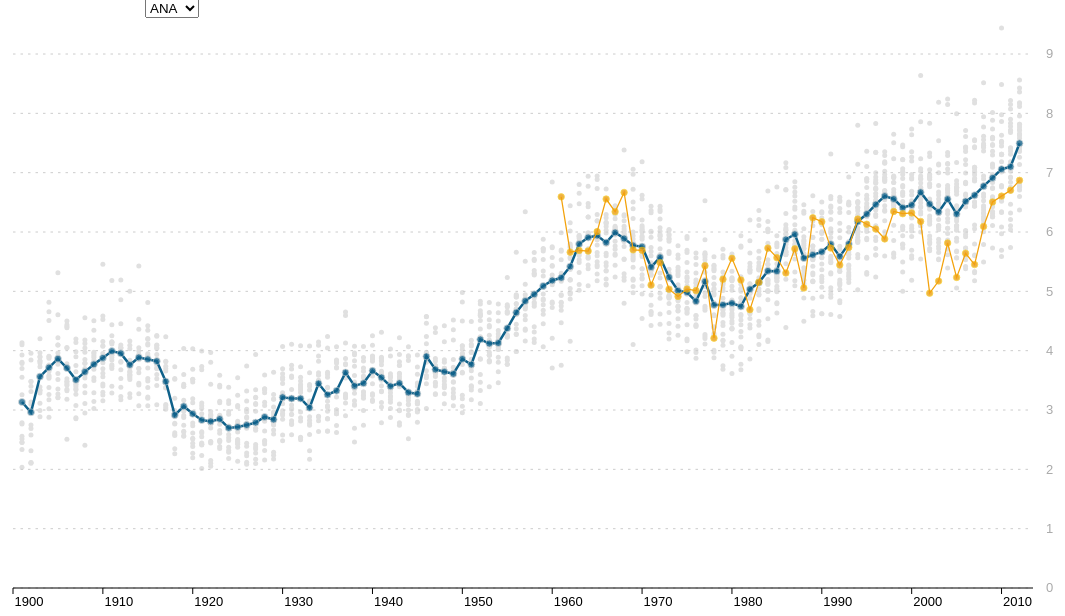
D3 v3 page, settled after 480 driven frames (8 s of simulated time); the page loaded 1 data file(s).


            var margin = {top: 20, right: 60, bottom: 20, left: 60};
            var w = 1200 - margin.left - margin.right;
            var h = 600 - margin.top - margin.bottom;
            var yearFormat = d3.format("04d");

            var svg = d3.select("body")
                        .append("svg")
                        .attr({
                            width: w + margin.left + margin.right,
                            height: h + margin.top + margin.bottom,
                        })
                        .append("g")
                        .attr("transform", "translate(" + margin.left + ", " + margin.top + ")");

            d3.csv("strikeouts.csv", function(error, data) {
                    data.forEach(function(d) {
                        d.year = +d.year,
                        d.so = +d.so,
                        d.g = +d.g,
                        d.spg = +d.so / +d.g;
                    });
                    console.log(data)

                    var xScale = d3.scale.linear()
                                    .domain([1900, 2013.5])
                                    .range([0, w - 60]);

                    var yScale = d3.scale.linear()
                                    .domain([0, d3.max(data, function(d) { return d.spg; })])
                                    .range([h, 0]);

                    // Create dots for all years across all teams
                    var bgDots = svg.selectAll(".bgDots")
                                    .data(data)
                                    .enter()
                                    .append("circle")
                                    .attr({
                                        cx: function(d, i) { return xScale(d.year); },
                                        cy: function(d) { return yScale(d.spg); },
                                        r: 2.5,
                                    })
                                    .attr("class", "allDots bgDots");

                    var xAxis = d3.svg.axis()
                                    .scale(xScale)
                                    .outerTickSize(0)
                                    .tickFormat(yearFormat)
                                    .orient("bottom");

                    var yAxis = d3.svg.axis()
                                    .scale(yScale)
                                    .tickSize(0)
                                    .orient("right")
                                    .tickSize(w - 60, 0);

                    svg.append("g")
                        .attr("class", "grid")
                        .call(yAxis);

                    svg.append("g")
                        .attr("class", "x axis")
                        .attr("transform", "translate(0" + ", " + h + ")")
                        .call(xAxis);

                    /* Produces an array with objects with key (yr) and value (average team spgs per yr) properties */
                    var avgs = d3.nest()
                                    .key(function(d) { return d.year; })
                                    .rollup(function(d) {
                                            return d3.mean(d, function(g) { return g.spg; });
                                    })
                                    .entries(data);

                    /* Uses data from avgs to compute x, y */
                    var line = d3.svg.line()
                                    .x(function(avgs) { return xScale(+avgs.key); })
                                    .y(function(avgs) { return yScale(avgs.values); });

                    var avgLine = svg.append("path")
                                        .attr("class", "line")
                                        .attr("d", line(avgs));

                    /* Creates the average line circles based on data from avgs */
                    var avgCircles = svg.selectAll(".avgDots")
                                        .data(avgs)
                                        .enter()
                                        .append("circle")
                                        .attr("cy", function(d, i) { return yScale(avgs[i].values); })
                                        .attr("cx", function(d, i) { return xScale(+avgs[i].key); })
                                        .attr("r", 3.5)
                                        .attr("class", "allDots avgDots");

                    /* Returns the unique franchises as keys with respective frequencies as values */
                    var uniqueFranchises = d3.nest()
                                            .key(function(d) { return d.franchise})
                                            .sortKeys(d3.ascending)
                                            .rollup(function(d) {
                                                return d.length;
                                            })
                                            .entries(data);

                    /* Create dropdown for user to select team from d.franchise. Remember: d3 select returns an array */
                    var selectFrom = d3.select("body")
                                        .append("select")
                                        .attr("class", "dropdown")
                                        .on("change", change)

                    var options = selectFrom.selectAll("option")
                                        .data(uniqueFranchises)
                                        .enter()
                                        .append("option")
                                        .attr("value", function(d) {return d.key;})
                                        .text(function(d) {
                                            return d.key;
                                        });

                    redraw(data.filter(function(d) { return d.franchise === 'ANA'}))

                    /* Retrieves the team from dropdown selection. Passes result of selection into redraw(). Removes prior teamLine if it exists */
                    function change() {
                        var team = d3.select(".dropdown").node().value
                        teamData = data.filter(function(d) {
                                            return d.franchise === team;
                        })
                        svg.selectAll(".teamDots, .teamLine").remove()
                        redraw(teamData)
                    }

                    /* Updates the chart with current team */
                    function redraw(teamData) {
                        var teamDots = svg.selectAll(".teamDots")
                                        .data(teamData)
                                        .enter()
                                        .append("circle")
                                        .attr("class", "allDots teamDots")
                                        .attr("r", 3.25)
                                        .attr("cx", function(d, i) { return xScale(d.year)})
                                        .attr("cy", function(d) { return yScale(d.spg);});

                        var tLine = d3.svg.line()
                                        .x(function(d) { return xScale(d.year); })
                                        .y(function(d) { return yScale(d.spg); })

                        var teamLine = svg.append("path")
                                        .attr("class", "teamLine")
                                        .attr("d", tLine(teamData))


                        /* Adding manual interactivity
                        d3.selectAll(".allDots")
                            .on("mousemove", mousemove)
                            .on("mouseout", mouseout)

                        function mousemove() {
                            var xcoord = d3.select(this).attr("cx")
                            var ycoord = d3.select(this).attr("cy")
                            console.log(d3.select(this))

                            svg.append("circle")
                                .attr("cx", xcoord)
                                .attr("cy", ycoord)
                                .attr("r", 5)
                                .attr("class", "focus");

                        }

                        function mouseout() {
                            d3.selectAll(".focus")
                                .remove()
                        }
                    }*/

                    }

                        // Trying out MikeBostock's X-Value Mouseover
                        var bisectDate = d3.bisector(function(d) { return d.key; }).left;

                        var focus = svg.append("g")
                                        .attr("class", "focus")
                                        .style("display", "none");

                        var focusCircle = focus.append("circle")
                                            .attr("r", 6);

                        focus.append("text");

                        svg.append("rect")
                            .attr("width", w)
                            .attr("height", h)
                            .style("fill", "none")
                            .style("pointer-events", "all")
                            .on("mouseover", function() { focus.style("display", null); })
                            .on("mouseout", function() { focus.style("display", "none"); })
                            .on("mousemove", mousemove);

                        function mousemove() {
                            var x0 = xScale.invert(d3.mouse(this)[0]),
                                  i = bisectDate(avgs, x0, 1),
                                  d0 = avgs[i - 1],
                                  d1 = avgs[i],
                                  d = x0 - d0.key > d1.key - x0 ? d1 : d0;

                            focus.attr("transform", "translate(" + xScale(d.key) + "," + yScale(d.values) + ")")
                            focus.select("text").text(d3.round(d.values, 2));
                        }
            });

        

### data: strikeouts.csv, 181515 bytes — head not shown